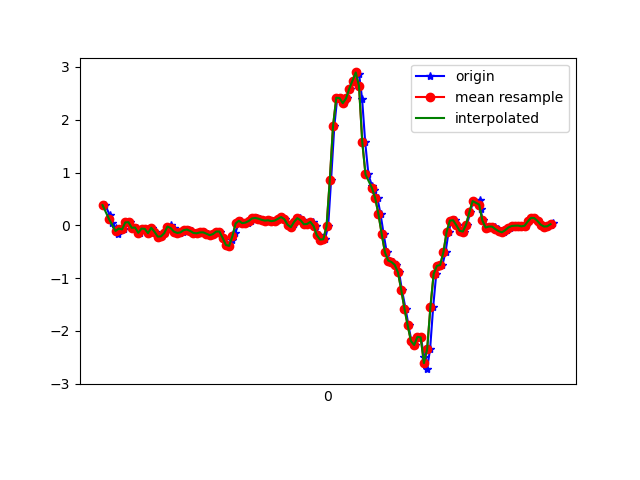

Data behind this chart, as committed beside it:
1617836079537, 531723160157152, 0.38309312, -0.3023004, -0.33954394
1617836079564, 531723179181200, 0.1937, -0.587, -0.2003
1617836079578, 531723198230064, 0.04223, -0.3341, -0.1722
1617836079601, 531723217254112, -0.0494, -0.4257, -0.08542
1617836079615, 531723236278160, -0.163, -0.5845, -0.1038
1617836079639, 531723255295504, -0.06039, -0.0885, -0.1184
1617836079653, 531723274316592, -0.0775, -0.4123, -0.0842
1617836079674, 531723293337680, 0.05567, -0.1288, -0.1135
1617836079691, 531723312383568, 0.05933, -0.07262, -0.02556
1617836079711, 531723331404624, -0.04696, -0.2705, -0.03533
1617836079730, 531723350450480, -0.04085, 0.355, -0.02189
1617836079749, 531723369485808, -0.141, 0.02146, 0.0453
1617836079768, 531723388507792, -0.06162, 0.1143, 0.007427
1617836079787, 531723407529776, -0.0665, 0.3037, 0.03431
1617836079806, 531723426576560, -0.1484, 0.1058, 0.01109
1617836079825, 531723445598576, -0.04573, 0.4588, -0.04755
1617836079844, 531723464616176, -0.1215, 0.2243, -0.02556
1617836079863, 531723483662736, -0.2131, 0.1705, -0.08542
1617836079884, 531723502684528, -0.2094, 0.2499, -0.1551
1617836079903, 531723521706288, -0.1484, 0.1705, -0.1477
1617836079920, 531723540752880, -0.04329, 0.2145, -0.1331
1617836079939, 531723559760784, -5.3010974E-4, 0.2133, -0.1099
1617836079958, 531723578781904, -0.05184, 0.1632, -0.09153
1617836079977, 531723597827856, -0.1203, 0.1058, -0.08909
1617836079996, 531723616849040, -0.1435, 0.06422, -0.08542
1617836080015, 531723635870224, -0.1337, 0.02024, -0.07932
1617836080034, 531723654916176, -0.09094, -0.02008, -0.07076
1617836080053, 531723673933328, -0.07872, -0.0604, -0.07321
1617836080072, 531723692954320, -0.1068, -0.0885, -0.07809
1617836080091, 531723712000144, -0.1435, -0.09705, -0.08054
1617836080110, 531723731021136, -0.1508, -0.09583, -0.08665
1617836080129, 531723750042192, -0.1337, -0.08361, -0.1001
1617836080148, 531723769084176, -0.1325, -0.06773, -0.116
1617836080167, 531723788105040, -0.1581, -0.04207, -0.149
1617836080186, 531723807150736, -0.1862, -0.01153, -0.1795
1617836080207, 531723826171664, -0.1655, 0.05322, -0.1868
1617836080224, 531723845192528, -0.1178, 0.151, -0.138
1617836080243, 531723864236624, -0.1166, 0.2377, -0.04755
1617836080263, 531723883257488, -0.2388, 0.2731, 0.01964
1617836080282, 531723902278352, -0.3719, 0.2854, 0.02087
1617836080300, 531723921323984, -0.389, 0.2829, 0.01109
1617836080320, 531723940344784, -0.2742, 0.245, -0.01579
1617836080339, 531723959390480, -0.1361, 0.1632, -0.08909
1617836080358, 531723978404816, 0.03612, 0.118, -0.1978
1617836080376, 531723997450320, 0.08743, 0.06422, -0.276
1617836080396, 531724016470992, 0.04101, 0.01168, -0.3176
1617836080415, 531724035491664, 0.052, 0.02024, -0.3212
1617836080434, 531724054537168, 0.08133, 0.04711, -0.2956
1617836080453, 531724073557968, 0.1302, 0.09232, -0.2601
1617836080472, 531724092603472, 0.14, 0.1351, -0.2235
1617836080491, 531724111624144, 0.1265, 0.1754, -0.2039
1617836080510, 531724130669648, 0.1045, 0.1986, -0.1868
1617836080529, 531724149690320, 0.08988, 0.1974, -0.1856
1617836080548, 531724168704720, 0.09599, 0.1852, -0.2064
1617836080567, 531724187750096, 0.07888, 0.162, -0.2345
1617836080586, 531724206770640, 0.08988, 0.1339, -0.2601
1617836080605, 531724225816016, 0.1229, 0.08987, -0.2565
1617836080624, 531724244836560, 0.1571, 0.04345, -0.2198
1617836080643, 531724263852112, 0.1155, 6.886502E-4, -0.1697
1617836080662, 531724282897360, 0.01169, -0.04452, -0.1196
1617836080681, 531724301917776, -0.03596, -0.05429, -0.0842
... 85 more rows
